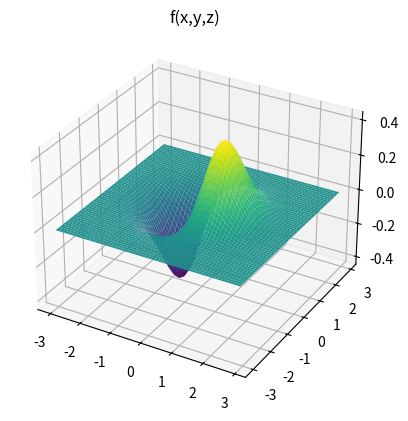

This figure's Python source:
import matplotlib.pyplot as plt
import numpy as np

# Definimos la función matemática f
def function(x,y):
    f = x * np.exp(-x**2 - y**2)
    return f

# generamos n valores para x , y
x = np.arange(-3.0,3.0,0.1)
y = np.arange(-3.0,3.0,0.1)

# grid of point
X, Y = np.meshgrid(x, y)

# llamamos a la función math
f = function(X, Y)

# Plot figure
ax = plt.axes(projection='3d')
ax.plot_surface(X,Y,f, rstride=1, cstride=1, cmap='viridis', edgecolor='none')
ax.set_title(r'f(x,y,z)')
plt.show()
